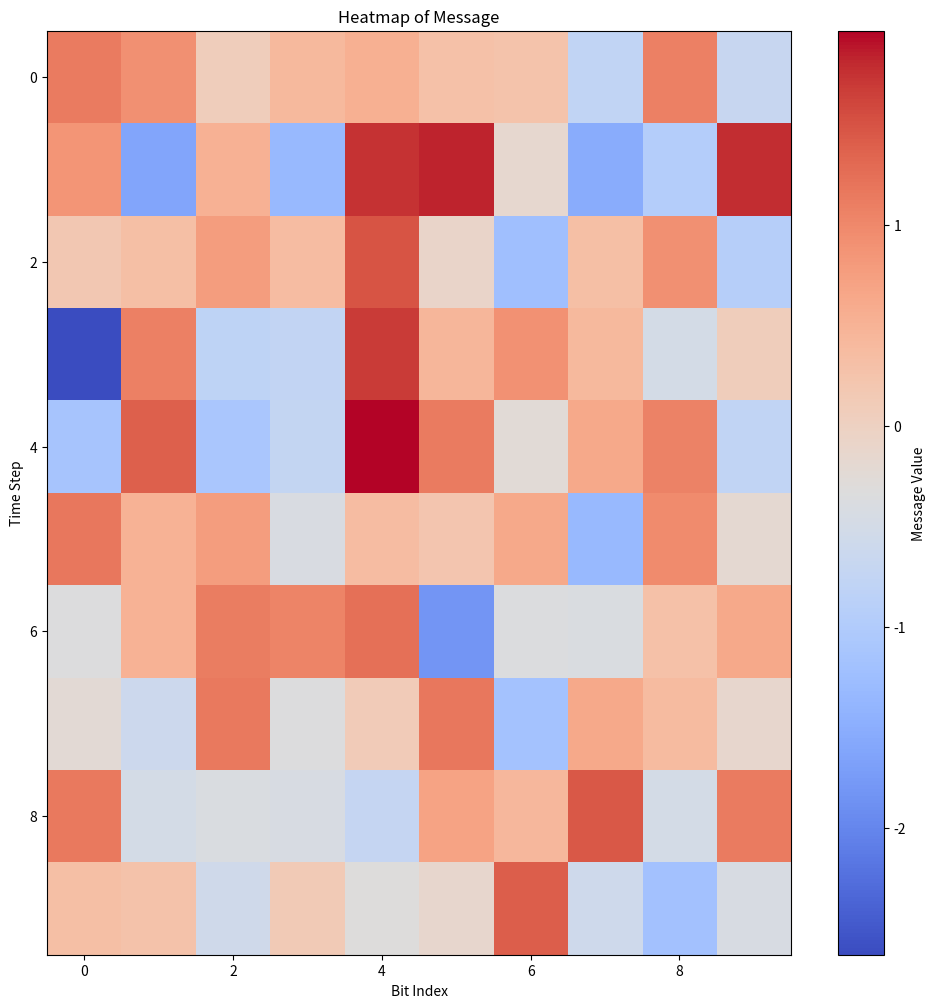

This chart was generated by the following Python code:
import matplotlib.pyplot as plt
import numpy as np

# Generate random data for the message matrix
rows, cols = 10, 10  # 10 rows represent time steps, 100 columns represent bit indices
message = np.random.randn(rows, cols)  # Random data with normal distribution

# Create a heatmap for 'message'
plt.figure(figsize=(12, 12))
plt.imshow(message, cmap='coolwarm', aspect='auto')  # 'coolwarm' colormap for better visualization
plt.colorbar(label="Message Value")  # Add a color bar with a label
plt.title("Heatmap of Message")  # Change the title to reflect its role in the diagram
plt.xlabel("Bit Index")  # X-axis label
plt.ylabel("Time Step")  # Y-axis label

# Save the figure for use in the main diagram
plt.savefig("message_heatmap.png", dpi=300, bbox_inches='tight')  # Save with high resolution
plt.show()
